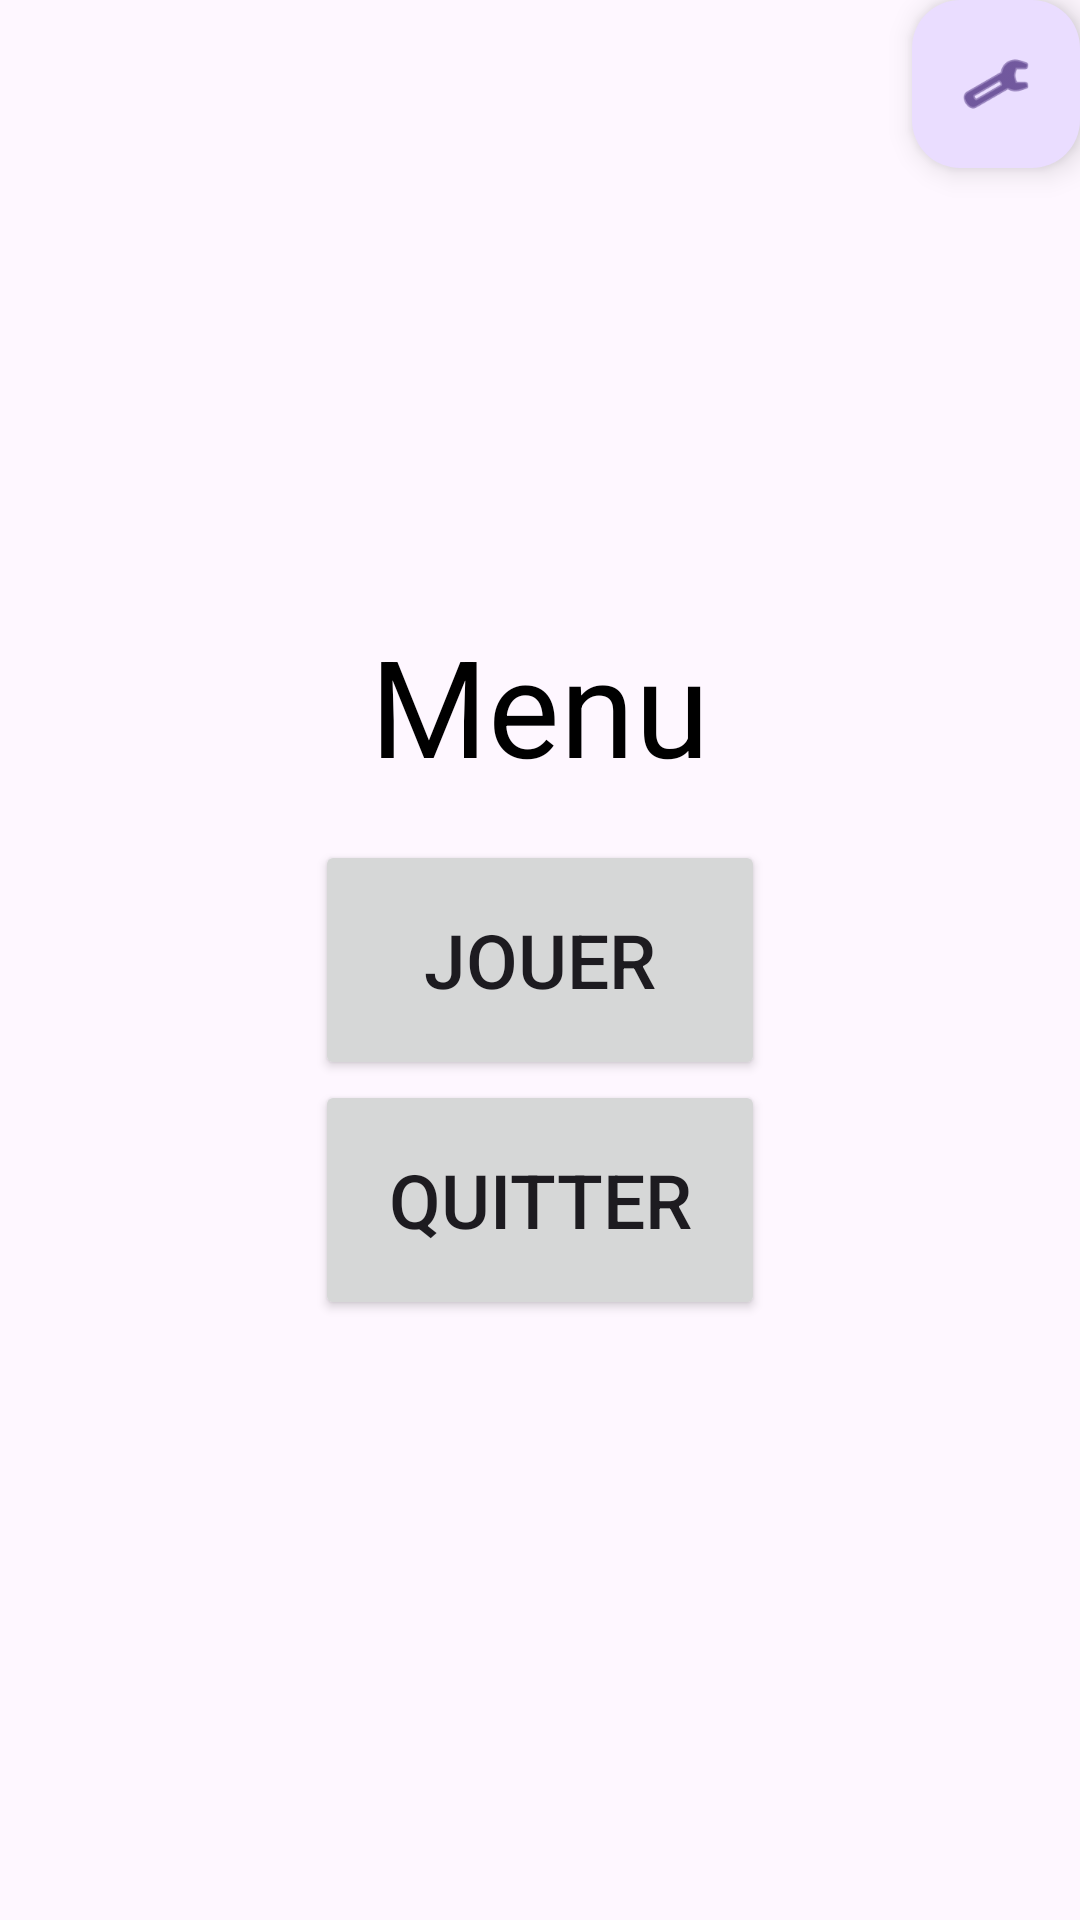

Android layout source for this screen:
<!-- AndroidManifest.xml: application theme Theme.SaeMorpionSolitaire -->
<!-- res/layout/activity_main.xml -->
<?xml version="1.0" encoding="utf-8"?>
<RelativeLayout xmlns:android="http://schemas.android.com/apk/res/android"
    xmlns:app="http://schemas.android.com/apk/res-auto"
    xmlns:tools="http://schemas.android.com/tools"
    android:layout_width="match_parent"
    android:layout_height="match_parent"
    tools:context=".MainActivity">

    <TextView
        android:layout_width="wrap_content"
        android:layout_height="wrap_content"
        android:layout_above="@id/play"
        android:layout_centerInParent="true"
        android:paddingBottom="15dp"
        android:text="@string/menu_msg"
        android:textAppearance="@style/TextAppearance.AppCompat.Body1"
        android:textColor="@color/black"
        android:textSize="45sp"></TextView>

    <Button
        android:id="@+id/play"
        android:layout_width="150dp"
        android:layout_height="80dp"
        android:layout_centerInParent="true"
        android:text="@string/play_btn"
        android:textSize="25sp"></Button>


    <Button
        android:id="@+id/quit"
        android:layout_width="150dp"
        android:layout_height="80dp"
        android:layout_below="@+id/play"
        android:layout_centerInParent="true"
        android:text="@string/quit"
        android:textSize="25sp"
        ></Button>

    <com.google.android.material.floatingactionbutton.FloatingActionButton
        android:id="@+id/parametres"
        android:layout_width="wrap_content"
        android:layout_height="wrap_content"
        android:layout_alignParentEnd="true"
        android:clickable="true"
        app:srcCompat="@android:drawable/ic_menu_preferences" />

</RelativeLayout>
<!-- resources referenced by this layout -->
<resources>
  <color name="black">#FF000000</color>
  <string name="menu_msg">Menu</string>
  <string name="play_btn">Jouer</string>
  <string name="quit">Quitter</string>
  <style name="Theme.SaeMorpionSolitaire" parent="Base.Theme.SaeMorpionSolitaire" />
  <style name="Base.Theme.SaeMorpionSolitaire" parent="Theme.Material3.DayNight.NoActionBar">
          
          
      </style>
</resources>
